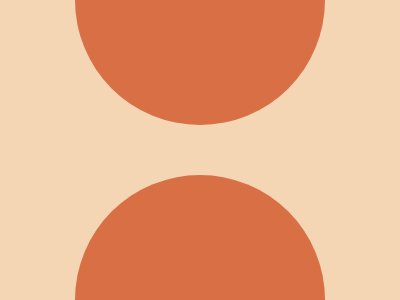

Here is a drawing made with CSS. Write the source that renders it.

<!DOCTYPE html>
<html lang="en">
<head>
  <meta charset="UTF-8">
  <meta name="viewport" content="width=device-width, initial-scale=1.0">
  <title>Document</title>
  <style>
    body {
  width: 400px;
  height: 300px;
  background: #F5D6B4;
}

div {
  width: 250px;
  height: 250px;
  background: #D86F45;
  border-radius: 50%;
  position: fixed;
  top: 175px;
  left: 75px;
  box-shadow: #D86F45 0 -300px;
}
  </style>
</head>
<body>
  <div></div>
</body>
</html>